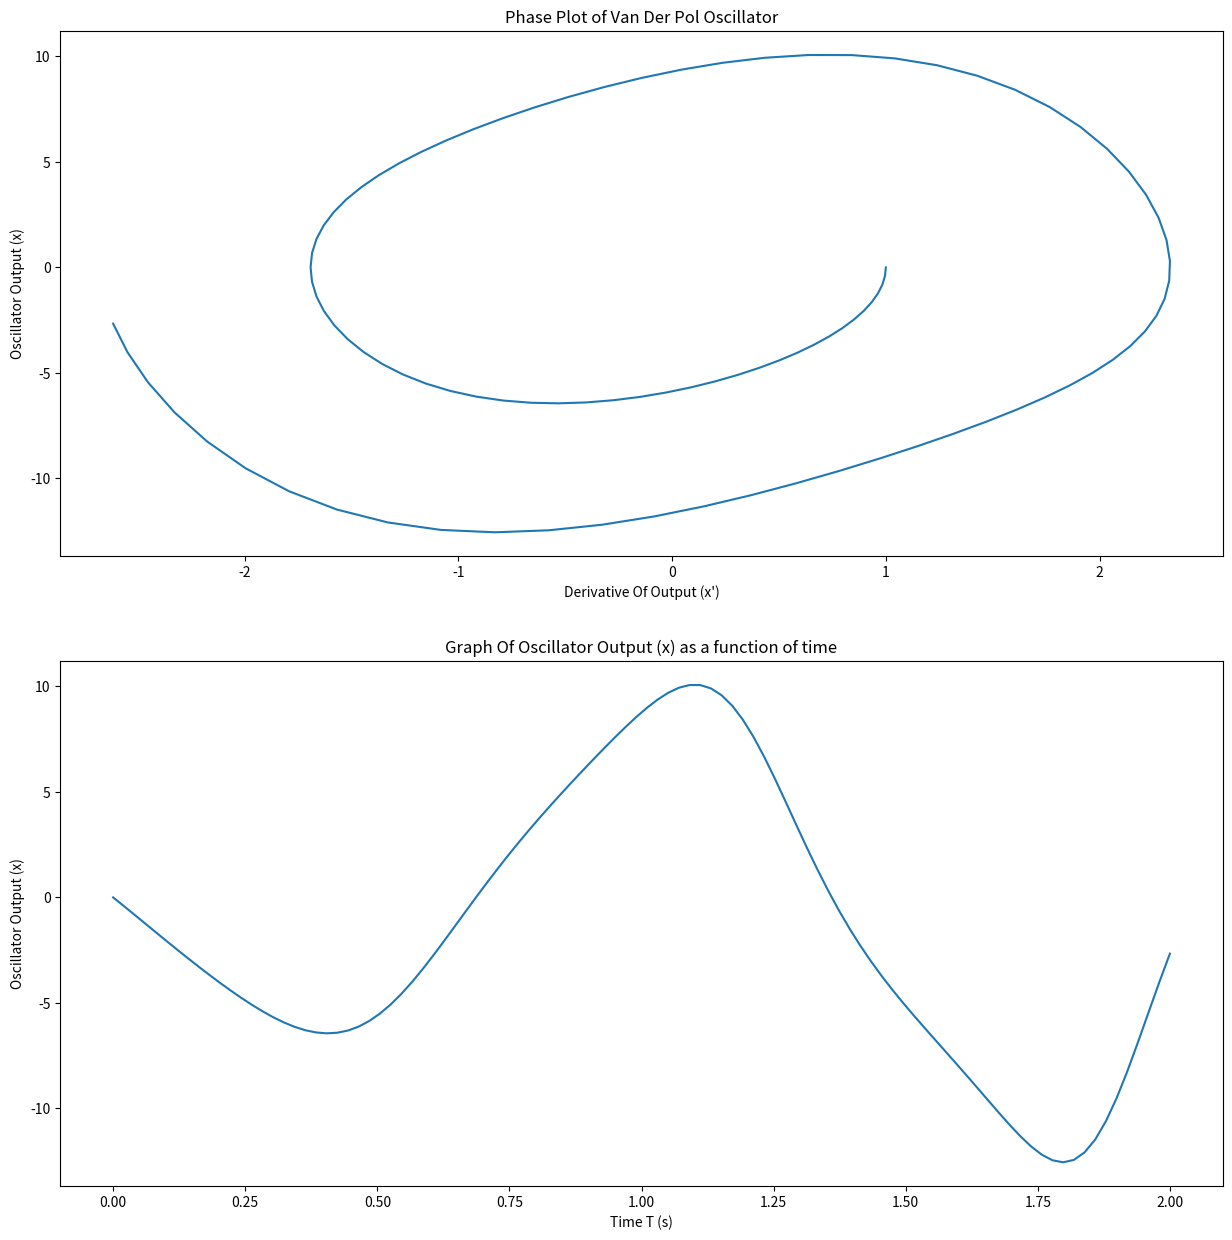

Source code (Python):
import time
import numpy as np
import datetime
import matplotlib.pyplot as plt
from scipy.integrate import odeint

mu = 1
p = 2
w = 20

def van_der_pol_oscillator_deriv(x, t):
    x0 = x[1]
    x1 = mu * ((p - (x[0] ** 2.0)) * x0) - x[0]*w
    res = np.array([x0, x1])
    return res


ts = np.linspace(0.0, 2, 100)

osc = odeint(van_der_pol_oscillator_deriv, [1, 0], ts)
plt.figure(figsize=(15,15))
osc = odeint(van_der_pol_oscillator_deriv, [1, 0], ts)
plt.subplot(2, 1, 1)
plt.ylabel("Oscillator Output (x)")
plt.xlabel("Derivative Of Output (x')")
plt.title("Phase Plot of Van Der Pol Oscillator")
plt.plot(osc[:,0], osc[:,1])

plt.subplot(2, 1, 2)
plt.title("Graph Of Oscillator Output (x) as a function of time")
plt.xlabel("Time T (s)")
plt.ylabel("Oscillator Output (x)")
plt.plot(ts, osc[:,1])



plt.savefig('vanderpol'+datetime.datetime.today().strftime('%H-%M-%s-%d-%m-%y'), dpi=250)

plt.show()
